Run: headless pygame with SDL's dummy video driver; simulated clock (each Clock.tick advances the game by its frame time, no real sleeping); random seed 0; keys injected as events and as key.get_pressed() state; mouse plan: one left click at the window centre at the start of phase 2, then a move to the lower-right quarter at the start of phase 3.
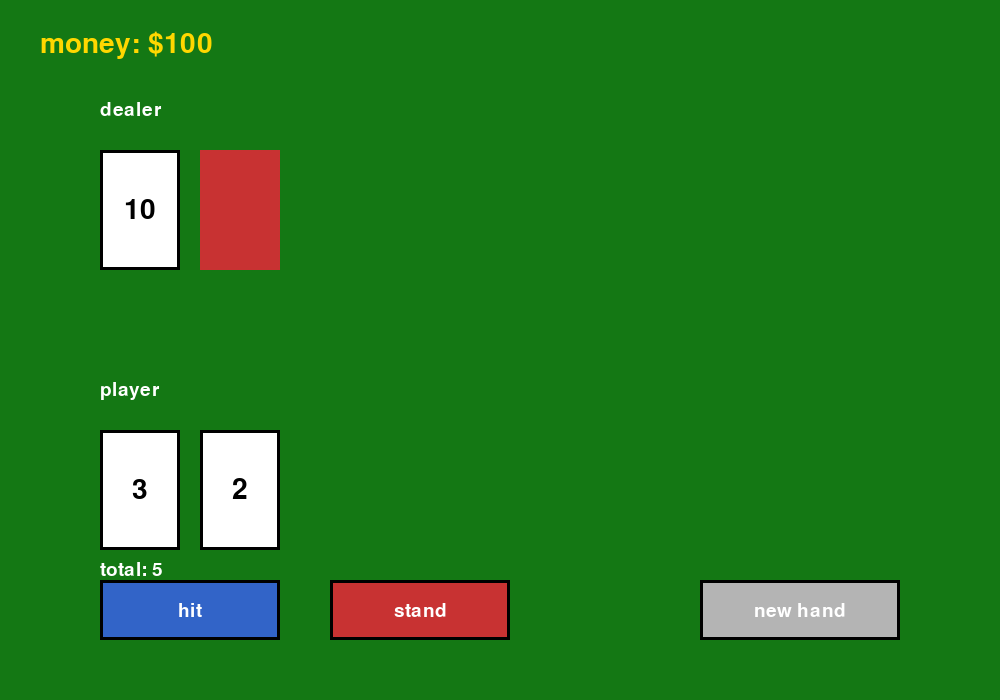
Frame 1 of 4 · flips 1–60 · no input
Frame 2 of 4 · flips 61–180 · clicked the window centre · tapped SPACE, RETURN · held RIGHT (→), D · screen unchanged from frame 1, image omitted
Frame 3 of 4 · flips 181–300 · moved the mouse to the lower-right quarter · held DOWN (↓), S · screen unchanged from frame 2, image omitted
Frame 4 of 4 · flips 301–420 · held LEFT (←), A, UP (↑), W · screen unchanged from frame 3, image omitted

The pygame program that drew these frames:

import pygame
import random
import sys

def blackjack_main():
    pygame.init()

    width, height = 1000, 700
    screen = pygame.display.set_mode((width, height))
    pygame.display.set_caption("Blackjack")

    font = pygame.font.SysFont("arial", 28)
    big_font = pygame.font.SysFont("arial", 42)

    green = (20, 120, 20)
    white = (255, 255, 255)
    black = (0, 0, 0)
    red = (200, 50, 50)
    blue = (50, 100, 200)
    gray = (180, 180, 180)
    yellow = (255, 215, 0)

    clock = pygame.time.Clock()

    def create_deck():
        deck = [2, 3, 4, 5, 6, 7, 8, 9, 10, 11, 12, 13, 14, 14, 14, 14] * 4
        random.shuffle(deck)
        return deck

    def convert_card(card):
        if card == 11:
            return "J"

        if card == 12:
            return "Q"

        if card == 13:
            return "K"

        if card == 14:
            return "A"

        return card

    def deal_hand(deck, amount=2):
        hand = []

        for _ in range(amount):
            hand.append(convert_card(deck.pop()))

        return hand

    def calculate_total(hand):
        total = 0
        aces = 0

        for card in hand:
            if card in ["J", "Q", "K"]:
                total += 10

            elif card == "A":
                total += 11
                aces += 1

            else:
                total += card

        while total > 21 and aces:
            total -= 10
            aces -= 1

        return total

    def hit(deck, hand):
        hand.append(convert_card(deck.pop()))

    class Button:
        def __init__(self, x, y, w, h, text, color):
            self.rect = pygame.Rect(x, y, w, h)
            self.text = text
            self.color = color

        def draw(self):
            pygame.draw.rect(screen, self.color, self.rect)
            pygame.draw.rect(screen, black, self.rect, 3)

            txt = font.render(self.text, True, white)

            screen.blit(
                txt,
                (
                    self.rect.x + self.rect.width // 2 - txt.get_width() // 2,
                    self.rect.y + self.rect.height // 2 - txt.get_height() // 2,
                ),
            )

        def clicked(self, pos):
            return self.rect.collidepoint(pos)

    def draw_card(card, x, y):
        rect = pygame.Rect(x, y, 80, 120)

        pygame.draw.rect(screen, white, rect)
        pygame.draw.rect(screen, black, rect, 3)

        txt = big_font.render(str(card), True, black)

        screen.blit(
            txt,
            (
                x + rect.width // 2 - txt.get_width() // 2,
                y + rect.height // 2 - txt.get_height() // 2,
            ),
        )

    def draw_text(text, x, y, color=white, big=False):
        current_font = big_font if big else font
        img = current_font.render(text, True, color)
        screen.blit(img, (x, y))

    def reset_game(state):
        state["deck"] = create_deck()
        state["player_hand"] = deal_hand(state["deck"])
        state["dealer_hand"] = deal_hand(state["deck"])
        state["message"] = ""
        state["game_over"] = False

    def dealer_turn(state):
        while calculate_total(state["dealer_hand"]) < 17:
            hit(state["deck"], state["dealer_hand"])

        player_total = calculate_total(state["player_hand"])
        dealer_total = calculate_total(state["dealer_hand"])

        if dealer_total > 21:
            state["message"] = "dealer busted, you win"
            state["money"] += state["bet"]

        elif player_total > dealer_total:
            state["message"] = "you win"
            state["money"] += state["bet"]

        elif player_total < dealer_total:
            state["message"] = "dealer wins"
            state["money"] -= state["bet"]

        else:
            state["message"] = "tie"

        state["game_over"] = True

    def draw_game(state, buttons):
        screen.fill(green)

        draw_text(f"money: ${state['money']}", 40, 30, yellow, True)

        draw_text("dealer", 100, 100)

        if state["game_over"]:
            for i, card in enumerate(state["dealer_hand"]):
                draw_card(card, 100 + i * 100, 150)

            draw_text(
                f"total: {calculate_total(state['dealer_hand'])}",
                100,
                300
            )

        else:
            draw_card(state["dealer_hand"][0], 100, 150)

            hidden = pygame.Rect(200, 150, 80, 120)
            pygame.draw.rect(screen, red, hidden)

        draw_text("player", 100, 380)

        for i, card in enumerate(state["player_hand"]):
            draw_card(card, 100 + i * 100, 430)

        draw_text(
            f"total: {calculate_total(state['player_hand'])}",
            100,
            560
        )

        draw_text(state["message"], 560, 220, white, True)

        if not state["game_over"]:
            buttons["hit"].draw()
            buttons["stand"].draw()

        buttons["restart"].draw()

    state = {
        "money": 100,
        "bet": 10,
        "deck": create_deck(),
        "player_hand": [],
        "dealer_hand": [],
        "message": "",
        "game_over": False
    }

    state["player_hand"] = deal_hand(state["deck"])
    state["dealer_hand"] = deal_hand(state["deck"])

    buttons = {
        "hit": Button(100, 580, 180, 60, "hit", blue),
        "stand": Button(330, 580, 180, 60, "stand", red),
        "restart": Button(700, 580, 200, 60, "new hand", gray)
    }

    running = True

    while running:
        clock.tick(60)

        for event in pygame.event.get():

            if event.type == pygame.QUIT:
                running = False

            if event.type == pygame.MOUSEBUTTONDOWN:
                pos = pygame.mouse.get_pos()

                if buttons["hit"].clicked(pos) and not state["game_over"]:
                    hit(state["deck"], state["player_hand"])

                    if calculate_total(state["player_hand"]) > 21:
                        state["message"] = "you busted"
                        state["money"] -= state["bet"]
                        state["game_over"] = True

                elif buttons["stand"].clicked(pos) and not state["game_over"]:
                    dealer_turn(state)

                elif buttons["restart"].clicked(pos):
                    reset_game(state)

        draw_game(state, buttons)

        pygame.display.flip()

    pygame.quit()
    sys.exit()
blackjack_main()
